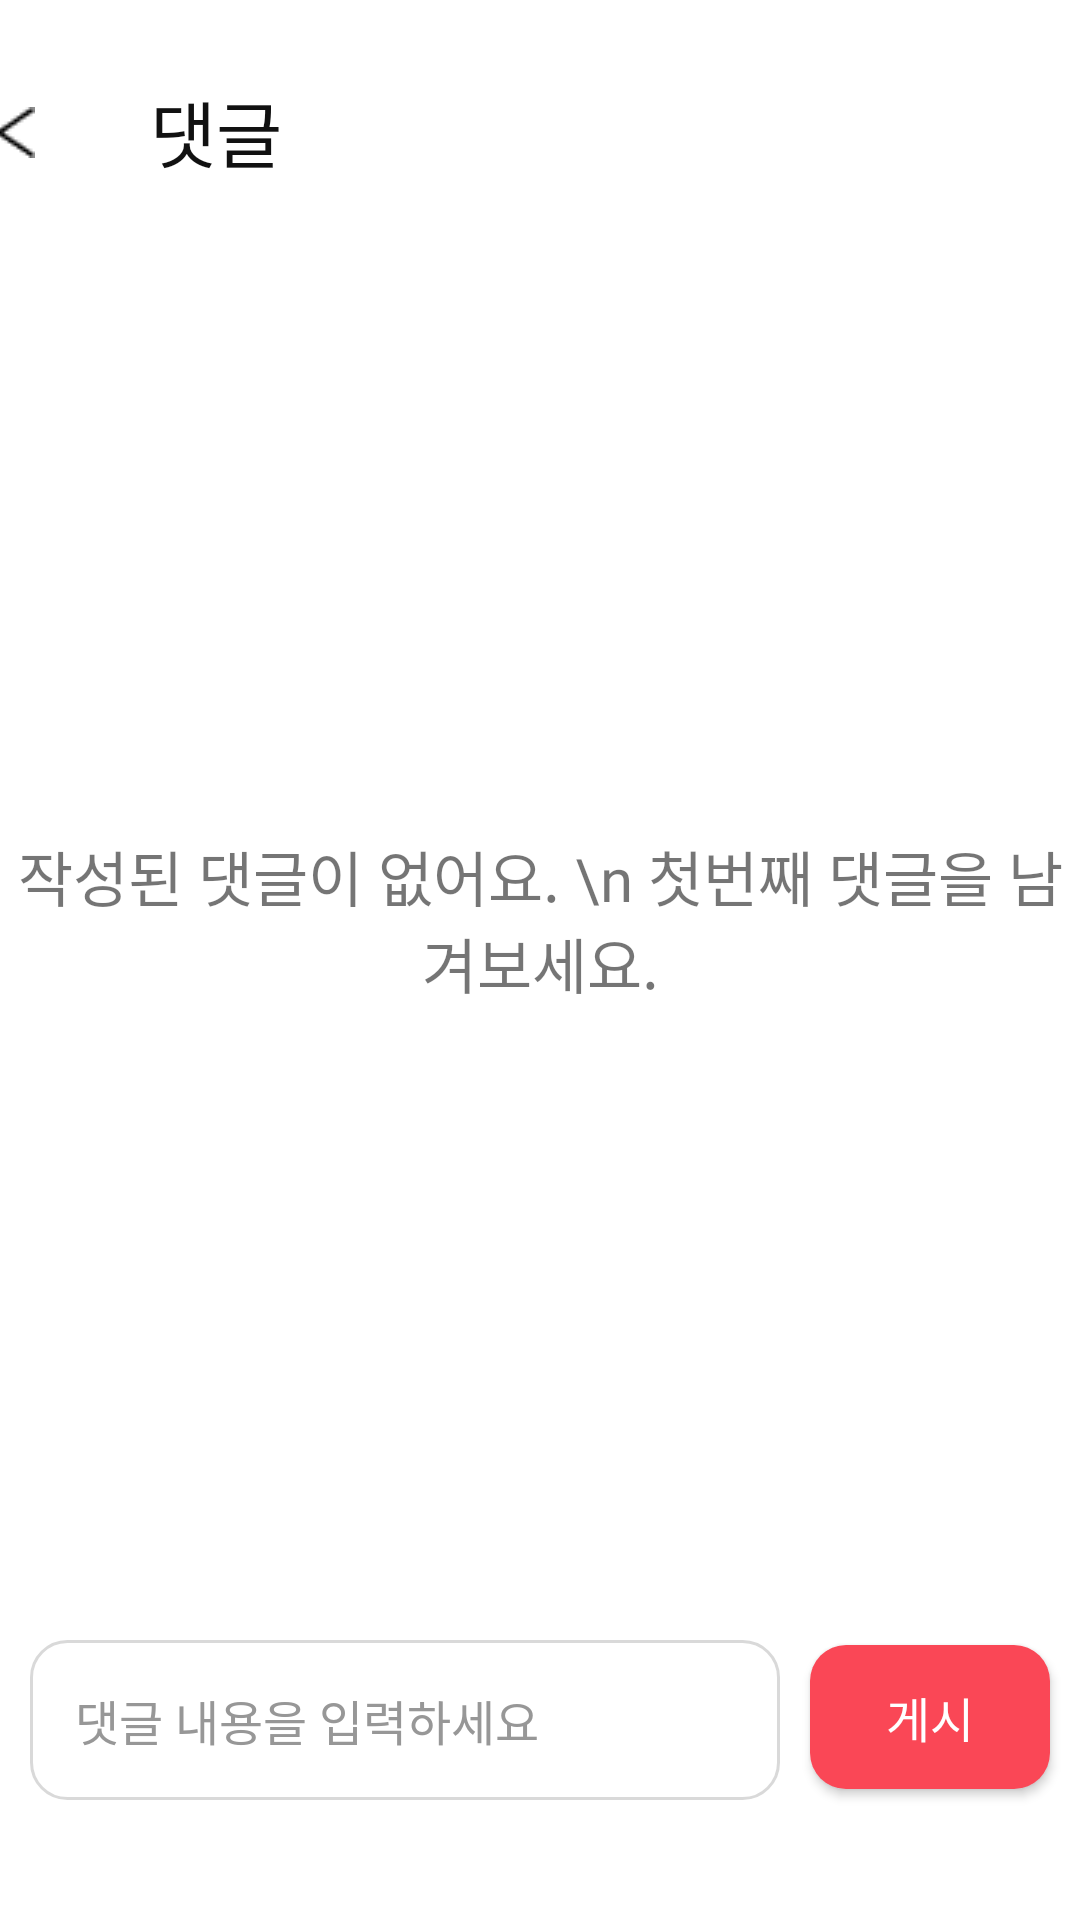

Here is an Android app screen rendered from its layout file. Give the layout XML and the strings, colors and styles it references.
<!-- AndroidManifest.xml: application theme Theme.Motive_v1 -->
<!-- res/layout/activity_feed_writecomment.xml -->
<?xml version="1.0" encoding="utf-8"?>
<LinearLayout xmlns:android="http://schemas.android.com/apk/res/android"
    xmlns:app="http://schemas.android.com/apk/res-auto"
    xmlns:tools="http://schemas.android.com/tools"
    android:layout_width="match_parent"
    android:layout_height="match_parent"
    android:background="#FFFFFF"
    android:orientation="vertical"
    tools:context=".Club.Feed.WriteComment">

    <RelativeLayout
        android:layout_width="match_parent"
        android:layout_height="wrap_content">

        <ImageButton
            android:id="@+id/backbtn"
            android:layout_width="wrap_content"
            android:layout_height="wrap_content"
            android:layout_alignParentStart="true"
            android:layout_alignParentTop="true"
            android:layout_alignParentEnd="true"
            android:layout_marginStart="15dp"
            android:layout_marginTop="20dp"
            android:layout_marginEnd="365dp"
            android:background="?android:attr/selectableItemBackground"
            android:minWidth="48dp"
            android:minHeight="48dp"
            app:srcCompat="@drawable/leftarrow"
            tools:ignore="TouchTargetSizeCheck,SpeakableTextPresentCheck" />

        <TextView
            android:id="@+id/commenttv"
            android:layout_width="wrap_content"
            android:layout_height="wrap_content"
            android:layout_marginLeft="50dp"
            android:layout_marginTop="26dp"
            android:fontFamily="@font/pretendard_semibold"
            android:text="댓글"
            android:textColor="#111111"
            android:textSize="24sp"/>
    </RelativeLayout>

    <ScrollView
        android:layout_width="match_parent"
        android:layout_height="match_parent"
        android:layout_weight="1"
        android:fillViewport="true">

        <RelativeLayout
            android:layout_width="match_parent"
            android:layout_height="match_parent"
            android:orientation="horizontal">

            <androidx.recyclerview.widget.RecyclerView
                android:id="@+id/recycler_view"
                android:layout_width="match_parent"
                android:layout_height="match_parent" />

            <TextView
                android:id="@+id/emptyCommentText"
                android:layout_width="wrap_content"
                android:layout_height="wrap_content"
                android:layout_alignParentStart="true"
                android:layout_alignParentTop="true"
                android:layout_alignParentEnd="true"
                android:layout_alignParentBottom="true"
                android:layout_gravity="center|center_horizontal|center_vertical"
                android:fontFamily="@font/pretendard_medium"
                android:gravity="center_vertical|center_horizontal"
                android:text="작성된 댓글이 없어요. \n 첫번째 댓글을 남겨보세요."
                android:textSize="20dp"
                android:visibility="visible" />

        </RelativeLayout>

    </ScrollView>

    <LinearLayout
        android:layout_width="match_parent"
        android:layout_height="wrap_content"
        android:orientation="horizontal">

        <EditText
            android:id="@+id/commentEditText"
            android:layout_width="wrap_content"
            android:layout_height="wrap_content"
            android:layout_marginStart="10dp"
            android:layout_marginTop="2dp"
            android:layout_marginBottom="40dp"
            android:layout_weight="1"
            android:background="@drawable/liner1"
            android:fontFamily="@font/pretendard_regular"
            android:hint="댓글 내용을 입력하세요"
            android:minHeight="48dp"
            android:padding="15dp"
            android:textColor="#111111"
            android:textColorHint="#979797"
            android:textSize="16dp"
            tools:ignore="TextSizeCheck" />

        <Button
            android:id="@+id/submitCommentButton"
            android:layout_width="80dp"
            android:layout_height="48dp"
            android:layout_marginStart="10dp"
            android:layout_marginTop="2dp"
            android:layout_marginEnd="10dp"
            android:fontFamily="@font/pretendard_medium"
            android:background="@drawable/comment"
            android:textColor="#FFFFFF"
            android:text="게시"
            android:textSize="16sp"
            tools:ignore="TextSizeCheck" />
    </LinearLayout>



</LinearLayout>
<!-- resources referenced by this layout -->
<resources>
  <!-- drawable comment (drawable) -->
  <?xml version="1.0" encoding="utf-8"?>
  <shape xmlns:android="http://schemas.android.com/apk/res/android">
      <solid android:color="#FA4756"></solid>
      <corners
          android:bottomLeftRadius="12dp"
          android:bottomRightRadius="12dp"
          android:topLeftRadius="12dp"
          android:topRightRadius="12dp"></corners>
  
  </shape>
  <!-- drawable leftarrow: png bitmap (drawable, 243 bytes) -->
  <!-- drawable liner1 (drawable) -->
  <?xml version="1.0" encoding="utf-8"?>
  <shape xmlns:android="http://schemas.android.com/apk/res/android"
      android:padding="10dp"
      android:shape="rectangle" >
      <solid android:color="#ffffff" />
      <corners
          android:bottomLeftRadius="12dp"
          android:bottomRightRadius="12dp"
          android:topLeftRadius="12dp"
          android:topRightRadius="12dp" />
      <stroke
          android:width="1dp"
          android:color="#D9D9D9" />
  </shape>
  <style name="Theme.Motive_v1" parent="Theme.AppCompat.Light.NoActionBar">
  
          
  
  
  
          <item name="colorPrimary">@color/purple_200</item>
          <item name="colorPrimaryVariant">@color/purple_200</item>
          <item name="colorOnPrimary">@color/white</item>
  
  
          
          <item name="colorSecondary">@color/teal_200</item>
          <item name="colorSecondaryVariant">@color/teal_700</item>
  
          <item name="colorOnSecondary">@color/white</item>
  
  
          
  
          <item name="android:statusBarColor" tools:targetApi="l">@color/white</item>
          <item name="windowActionBar">false</item>
          <item name="windowNoTitle">true</item>
          <item name="android:windowLightStatusBar">true</item>
  
  
          
          <item name="bottomSheetDialogTheme">@style/AppBottomSheetDialogTheme</item>
      </style>
  <color name="purple_200">#FFBB86FC</color>
  <color name="white">#FFFFFFFF</color>
  <color name="teal_200">#FF03DAC5</color>
  <color name="teal_700">#FF018786</color>
  <style name="AppBottomSheetDialogTheme" parent="Theme.Design.Light.BottomSheetDialog">
          <item name="bottomSheetStyle">@style/AppModalStyle</item>
      </style>
  <style name="AppModalStyle" parent="Widget.Design.BottomSheet.Modal">
          <item name="android:background">@drawable/bottom_sheet_background</item>
      </style>
</resources>
